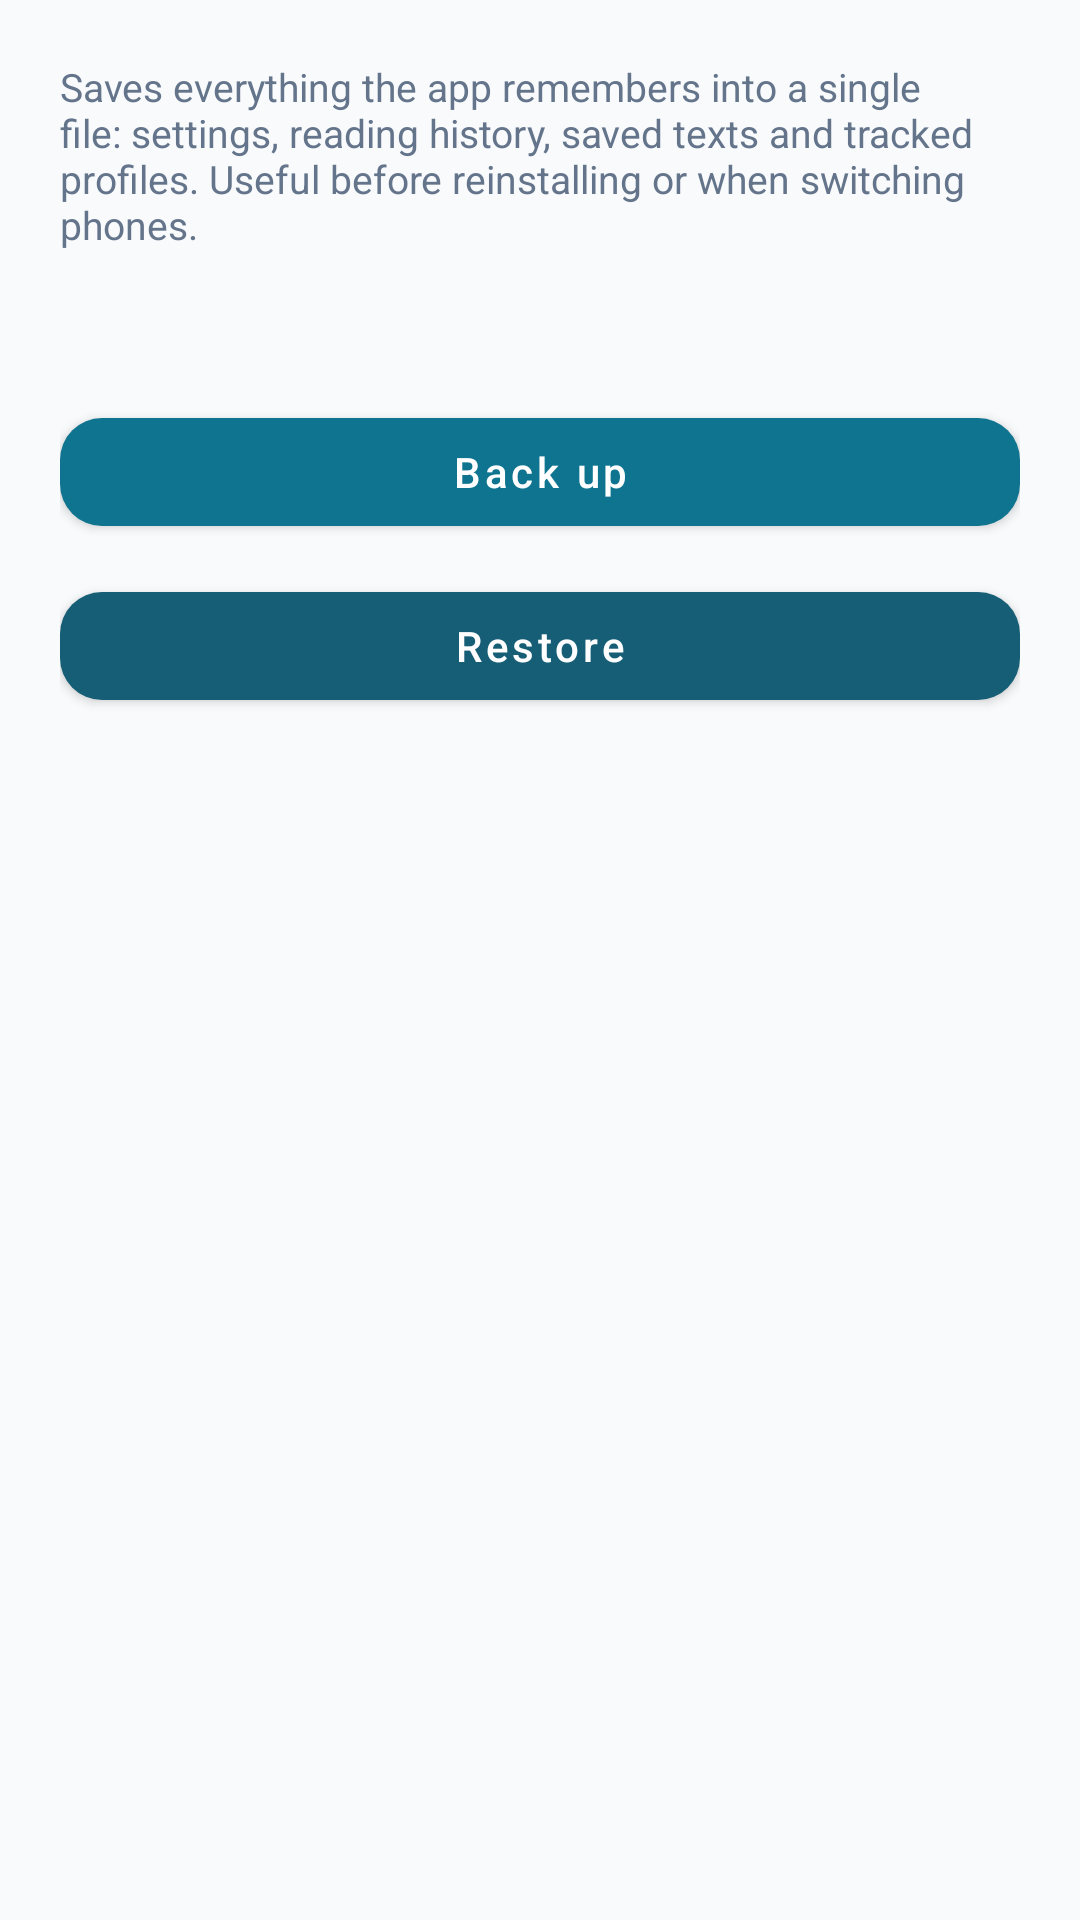

Write the Android layout XML for this screen, with the resource values it uses.
<!-- AndroidManifest.xml: application theme Theme.SmartReader -->
<!-- res/layout/dialog_backup.xml -->
<?xml version="1.0" encoding="utf-8"?>
<LinearLayout xmlns:android="http://schemas.android.com/apk/res/android"
    xmlns:app="http://schemas.android.com/apk/res-auto"
    android:layout_width="match_parent"
    android:layout_height="wrap_content"
    android:orientation="vertical"
    android:padding="20dp">

    <TextView
        android:layout_width="match_parent"
        android:layout_height="wrap_content"
        android:text="@string/desc_backup"
        android:textSize="13sp"
        android:textColor="@color/text_secondary"
        android:layout_marginBottom="14dp" />

    <TextView
        android:id="@+id/tvBackupSummary"
        android:layout_width="match_parent"
        android:layout_height="wrap_content"
        android:textSize="13sp"
        android:textStyle="bold"
        android:textColor="@color/text_primary"
        android:layout_marginBottom="18dp" />

    <com.google.android.material.button.MaterialButton
        android:id="@+id/btnBackupExport"
        style="@style/Widget.MaterialComponents.Button"
        android:layout_width="match_parent"
        android:layout_height="wrap_content"
        android:text="@string/btn_backup_export"
        android:textAllCaps="false"
        android:layout_marginBottom="10dp"
        app:cornerRadius="14dp"
        app:backgroundTint="@color/brand_primary" />

    <com.google.android.material.button.MaterialButton
        android:id="@+id/btnBackupImport"
        style="@style/Widget.MaterialComponents.Button"
        android:layout_width="match_parent"
        android:layout_height="wrap_content"
        android:text="@string/btn_backup_import"
        android:textAllCaps="false"
        android:textColor="@color/on_icon_secondary"
        app:cornerRadius="14dp"
        app:backgroundTint="@color/icon_secondary" />
</LinearLayout>
<!-- resources referenced by this layout -->
<resources>
  <color name="brand_primary">#0E7490</color>
  <color name="icon_secondary">#155E75</color>
  <color name="on_icon_secondary">#FFFFFF</color>
  <color name="text_primary">#0F172A</color>
  <color name="text_secondary">#64748B</color>
  <string name="btn_backup_export">Back up</string>
  <string name="btn_backup_import">Restore</string>
  <string name="desc_backup">Saves everything the app remembers into a single file: settings, reading history, saved texts and tracked profiles. Useful before reinstalling or when switching phones.</string>
  <style name="Theme.SmartReader" parent="Theme.MaterialComponents.DayNight.NoActionBar">
          <item name="colorPrimary">@color/brand_primary</item>
          <item name="colorPrimaryDark">@color/brand_primary_dark</item>
          <item name="colorSecondary">@color/brand_accent</item>
          <item name="colorOnPrimary">#FFFFFF</item>
          <item name="android:windowBackground">@color/surface</item>
          <item name="android:statusBarColor">@color/brand_primary_dark</item>
      </style>
  <color name="brand_primary_dark">#155E75</color>
  <color name="brand_accent">#FF7A59</color>
  <color name="surface">#F8FAFC</color>
</resources>
